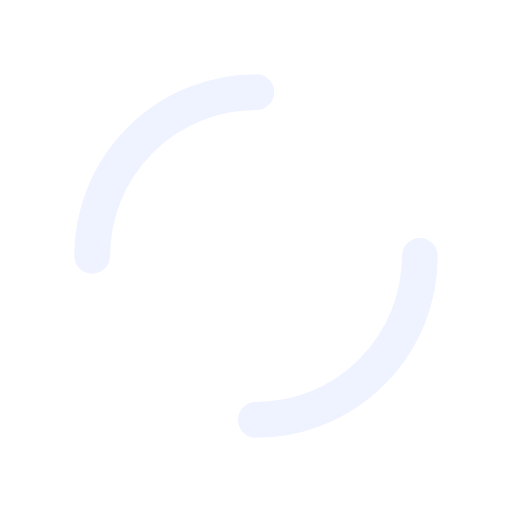
t = 0.00 s
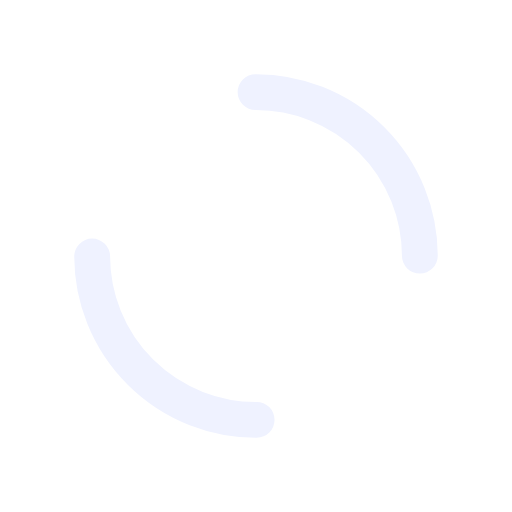
t = 0.15 s
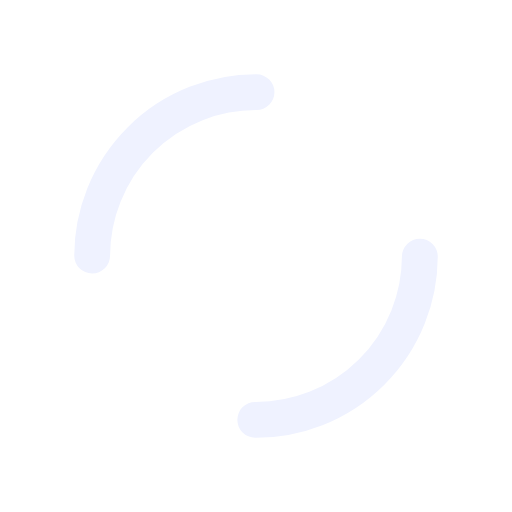
t = 0.31 s
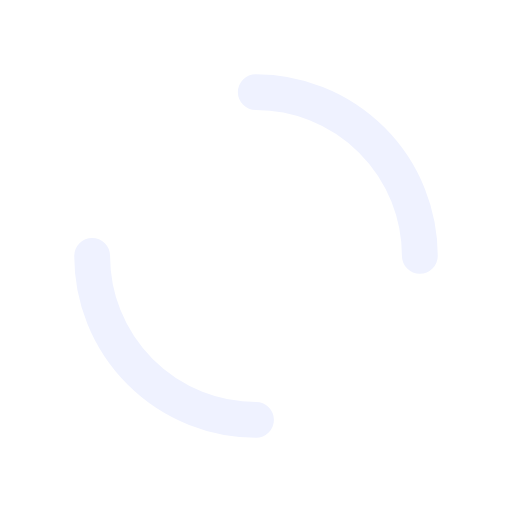
t = 0.46 s

The animated SVG that drew these frames (rendered in a browser with its animation timeline set to each time). Animation: 1 SMIL element (animateTransform=1); one cycle of 0.61 s, repeats indefinitely.

<svg xmlns="http://www.w3.org/2000/svg" xmlns:xlink="http://www.w3.org/1999/xlink" style="margin: auto; background: rgba(255, 255, 255, 0); display: block;" width="227px" height="227px" viewBox="0 0 100 100" preserveAspectRatio="xMidYMid">
  <circle cx="50" cy="50" r="32" stroke-width="7" stroke="#eff2ff" stroke-dasharray="50.26548245743669 50.26548245743669" fill="none" stroke-linecap="round" transform="rotate(196.77 50 50)">
    <animateTransform attributeName="transform" type="rotate" repeatCount="indefinite" dur="0.6134969325153374s" keyTimes="0;1" values="0 50 50;360 50 50"></animateTransform>
  </circle>
</svg>
